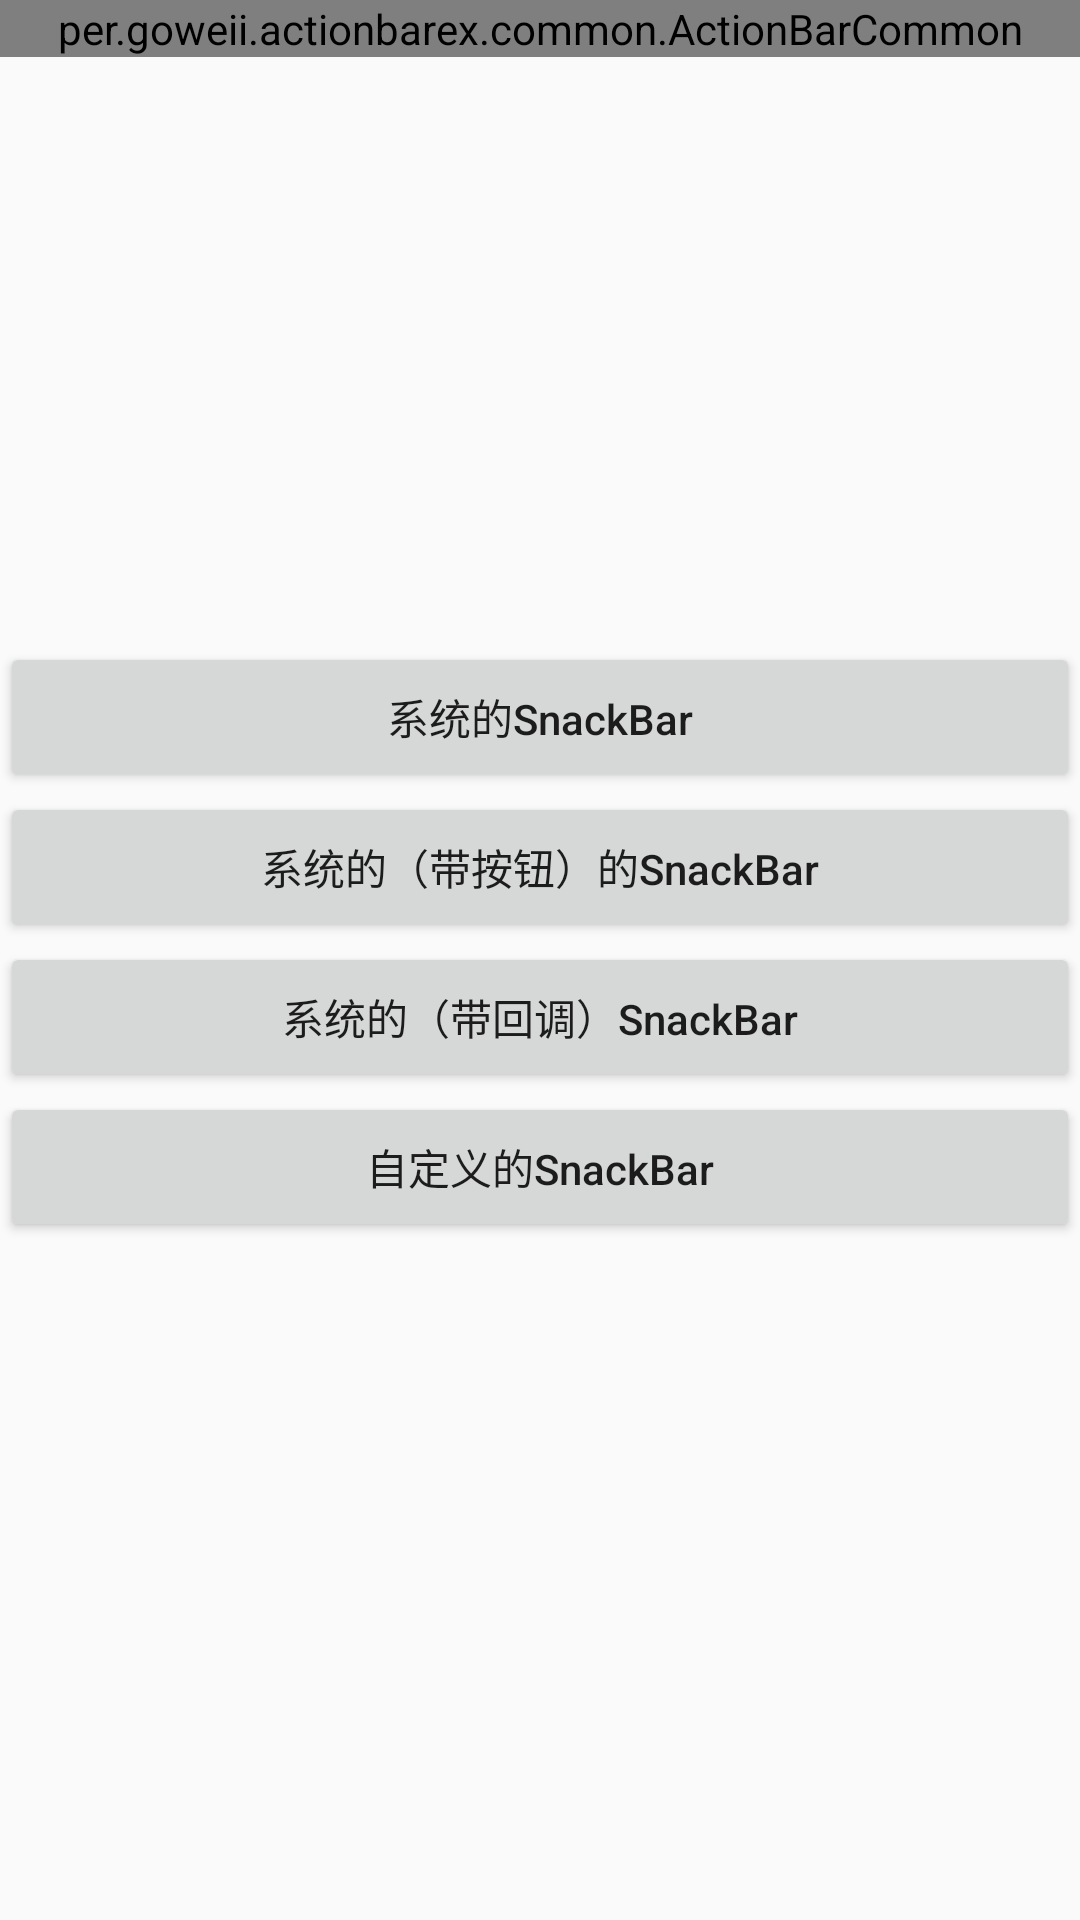

Android layout source for this screen:
<!-- AndroidManifest.xml: application theme AppTheme -->
<!-- res/layout/activity_snack_bar.xml -->
<?xml version="1.0" encoding="utf-8"?>
<LinearLayout xmlns:android="http://schemas.android.com/apk/res/android"
    xmlns:app="http://schemas.android.com/apk/res-auto"
    android:id="@+id/snackbar_ll"
    android:layout_width="match_parent"
    android:layout_height="match_parent"
    android:orientation="vertical">

    <per.goweii.actionbarex.common.ActionBarCommon
        android:id="@+id/abc_2"
        android:layout_width="match_parent"
        android:layout_height="wrap_content"
        android:background="@color/colorPrimary"
        app:abc_leftIconPadding="10dp"
        app:abc_leftIconRes="@mipmap/icon_return"
        app:abc_titleText="SnackBar"
        app:abc_titleTextColor="#ffffff" />

    <ImageView
        android:layout_width="120dp"
        android:layout_height="120dp"
        android:layout_gravity="center_horizontal"
        android:layout_marginTop="45dp"
        android:layout_marginBottom="30dp"
        android:background="@mipmap/ic_launcher_round" />

    <Button
        android:id="@+id/snackbar_btn1"
        android:layout_width="match_parent"
        android:layout_height="50dp"
        android:inputType="text"
        android:text="系统的SnackBar" />

    <Button
        android:id="@+id/snackbar_btn2"
        android:layout_width="match_parent"
        android:layout_height="50dp"
        android:inputType="text"
        android:text="系统的（带按钮）的SnackBar" />

    <Button
        android:id="@+id/snackbar_btn3"
        android:layout_width="match_parent"
        android:layout_height="50dp"
        android:inputType="text"
        android:text="系统的（带回调）SnackBar" />

    <Button
        android:id="@+id/snackbar_btn4"
        android:layout_width="match_parent"
        android:layout_height="50dp"
        android:inputType="text"
        android:text="自定义的SnackBar" />
</LinearLayout>
<!-- resources referenced by this layout -->
<resources>
  <color name="colorPrimary">#0584E9</color>
  <style name="AppTheme" parent="Theme.AppCompat.Light.NoActionBar">
          
          <item name="colorPrimary">@color/colorPrimary</item>
          <item name="colorPrimaryDark">@color/colorPrimaryDark</item>
          <item name="colorAccent">@color/colorAccent</item>
      </style>
  <color name="colorPrimaryDark">#0f74E9</color>
  <color name="colorAccent">#D81B60</color>
</resources>
